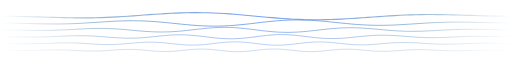
t = 0.00 s
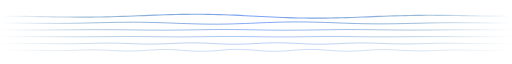
t = 0.51 s
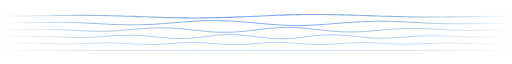
t = 1.01 s
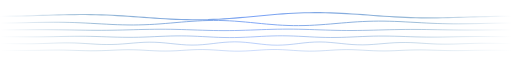
t = 1.55 s
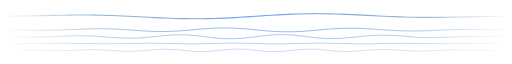
t = 1.95 s
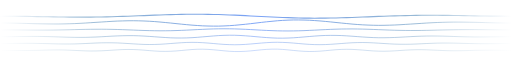
t = 2.60 s

The animated SVG that drew these frames (rendered in a browser with its animation timeline set to each time). Animation: 6 SMIL elements (animate=6); one cycle of 3.10 s, repeats indefinitely.

<svg xmlns="http://www.w3.org/2000/svg" viewBox="0 0 1200 110" width="100%" role="img" aria-label="Cordas vibrando">
  <defs>
    <linearGradient id="g" x1="0" y1="0" x2="1" y2="0">
      <stop offset="0%" stop-color="#4682B4" stop-opacity="0"/>
      <stop offset="18%" stop-color="#4682B4" stop-opacity=".55"/>
      <stop offset="50%" stop-color="#7aa2f7" stop-opacity="1"/>
      <stop offset="82%" stop-color="#4682B4" stop-opacity=".55"/>
      <stop offset="100%" stop-color="#4682B4" stop-opacity="0"/>
    </linearGradient>
  </defs>
  <path fill="none" stroke="url(#g)" stroke-width="2.6" stroke-linecap="round" d="M0,18 L12.5,18 L25,18.2 L37.5,18.3 L50,18.6 L62.5,18.9 L75,19.2 L87.5,19.6 L100,20 L112.5,20.4 L125,20.8 L137.5,21.1 L150,21.4 L162.5,21.7 L175,21.8 L187.5,21.9 L200,21.9 L212.5,21.8 L225,21.5 L237.5,21.2 L250,20.7 L262.5,20.2 L275,19.5 L287.5,18.8 L300,18 L312.5,17.1 L325,16.2 L337.5,15.3 L350,14.4 L362.5,13.5 L375,12.7 L387.5,11.9 L400,11.2 L412.5,10.7 L425,10.2 L437.5,9.9 L450,9.7 L462.5,9.6 L475,9.8 L487.5,10 L500,10.5 L512.5,11 L525,11.8 L537.5,12.6 L550,13.5 L562.5,14.6 L575,15.7 L587.5,16.8 L600,18 L612.5,19.2 L625,20.3 L637.5,21.4 L650,22.5 L662.5,23.4 L675,24.2 L687.5,25 L700,25.5 L712.5,26 L725,26.2 L737.5,26.4 L750,26.3 L762.5,26.1 L775,25.8 L787.5,25.3 L800,24.7 L812.5,24.1 L825,23.3 L837.5,22.5 L850,21.6 L862.5,20.7 L875,19.8 L887.5,18.9 L900,18 L912.5,17.2 L925,16.5 L937.5,15.8 L950,15.3 L962.5,14.8 L975,14.5 L987.5,14.2 L1000,14.1 L1012.5,14.1 L1025,14.2 L1037.5,14.3 L1050,14.6 L1062.5,14.9 L1075,15.2 L1087.5,15.6 L1100,16 L1112.5,16.4 L1125,16.8 L1137.5,17.1 L1150,17.4 L1162.5,17.7 L1175,17.8 L1187.5,18 L1200,18">
    <animate attributeName="d" dur="3.1s" repeatCount="indefinite" calcMode="spline" keyTimes="0;0.5;1" keySplines=".4 0 .6 1;.4 0 .6 1" values="M0,18 L12.5,18 L25,18.2 L37.5,18.3 L50,18.6 L62.5,18.9 L75,19.2 L87.5,19.6 L100,20 L112.5,20.4 L125,20.8 L137.5,21.1 L150,21.4 L162.5,21.7 L175,21.8 L187.5,21.9 L200,21.9 L212.5,21.8 L225,21.5 L237.5,21.2 L250,20.7 L262.5,20.2 L275,19.5 L287.5,18.8 L300,18 L312.5,17.1 L325,16.2 L337.5,15.3 L350,14.4 L362.5,13.5 L375,12.7 L387.5,11.9 L400,11.2 L412.5,10.7 L425,10.2 L437.5,9.9 L450,9.7 L462.5,9.6 L475,9.8 L487.5,10 L500,10.5 L512.5,11 L525,11.8 L537.5,12.6 L550,13.5 L562.5,14.6 L575,15.7 L587.5,16.8 L600,18 L612.5,19.2 L625,20.3 L637.5,21.4 L650,22.5 L662.5,23.4 L675,24.2 L687.5,25 L700,25.5 L712.5,26 L725,26.2 L737.5,26.4 L750,26.3 L762.5,26.1 L775,25.8 L787.5,25.3 L800,24.7 L812.5,24.1 L825,23.3 L837.5,22.5 L850,21.6 L862.5,20.7 L875,19.8 L887.5,18.9 L900,18 L912.5,17.2 L925,16.5 L937.5,15.8 L950,15.3 L962.5,14.8 L975,14.5 L987.5,14.2 L1000,14.1 L1012.5,14.1 L1025,14.2 L1037.5,14.3 L1050,14.6 L1062.5,14.9 L1075,15.2 L1087.5,15.6 L1100,16 L1112.5,16.4 L1125,16.8 L1137.5,17.1 L1150,17.4 L1162.5,17.7 L1175,17.8 L1187.5,18 L1200,18;M0,18 L12.5,18 L25,17.8 L37.5,17.7 L50,17.4 L62.5,17.1 L75,16.8 L87.5,16.4 L100,16 L112.5,15.6 L125,15.2 L137.5,14.9 L150,14.6 L162.5,14.3 L175,14.2 L187.5,14.1 L200,14.1 L212.5,14.2 L225,14.5 L237.5,14.8 L250,15.3 L262.5,15.8 L275,16.5 L287.5,17.2 L300,18 L312.5,18.9 L325,19.8 L337.5,20.7 L350,21.6 L362.5,22.5 L375,23.3 L387.5,24.1 L400,24.8 L412.5,25.3 L425,25.8 L437.5,26.1 L450,26.3 L462.5,26.4 L475,26.2 L487.5,26 L500,25.5 L512.5,25 L525,24.2 L537.5,23.4 L550,22.5 L562.5,21.4 L575,20.3 L587.5,19.2 L600,18 L612.5,16.8 L625,15.7 L637.5,14.6 L650,13.5 L662.5,12.6 L675,11.8 L687.5,11 L700,10.5 L712.5,10 L725,9.8 L737.5,9.6 L750,9.7 L762.5,9.9 L775,10.2 L787.5,10.7 L800,11.3 L812.5,11.9 L825,12.7 L837.5,13.5 L850,14.4 L862.5,15.3 L875,16.2 L887.5,17.1 L900,18 L912.5,18.8 L925,19.5 L937.5,20.2 L950,20.7 L962.5,21.2 L975,21.5 L987.5,21.8 L1000,21.9 L1012.5,21.9 L1025,21.8 L1037.5,21.7 L1050,21.4 L1062.5,21.1 L1075,20.8 L1087.5,20.4 L1100,20 L1112.5,19.6 L1125,19.2 L1137.5,18.9 L1150,18.6 L1162.5,18.3 L1175,18.2 L1187.5,18 L1200,18;M0,18 L12.5,18 L25,18.2 L37.5,18.3 L50,18.6 L62.5,18.9 L75,19.2 L87.5,19.6 L100,20 L112.5,20.4 L125,20.8 L137.5,21.1 L150,21.4 L162.5,21.7 L175,21.8 L187.5,21.9 L200,21.9 L212.5,21.8 L225,21.5 L237.5,21.2 L250,20.7 L262.5,20.2 L275,19.5 L287.5,18.8 L300,18 L312.5,17.1 L325,16.2 L337.5,15.3 L350,14.4 L362.5,13.5 L375,12.7 L387.5,11.9 L400,11.2 L412.5,10.7 L425,10.2 L437.5,9.9 L450,9.7 L462.5,9.6 L475,9.8 L487.5,10 L500,10.5 L512.5,11 L525,11.8 L537.5,12.6 L550,13.5 L562.5,14.6 L575,15.7 L587.5,16.8 L600,18 L612.5,19.2 L625,20.3 L637.5,21.4 L650,22.5 L662.5,23.4 L675,24.2 L687.5,25 L700,25.5 L712.5,26 L725,26.2 L737.5,26.4 L750,26.3 L762.5,26.1 L775,25.8 L787.5,25.3 L800,24.7 L812.5,24.1 L825,23.3 L837.5,22.5 L850,21.6 L862.5,20.7 L875,19.8 L887.5,18.9 L900,18 L912.5,17.2 L925,16.5 L937.5,15.8 L950,15.3 L962.5,14.8 L975,14.5 L987.5,14.2 L1000,14.1 L1012.5,14.1 L1025,14.2 L1037.5,14.3 L1050,14.6 L1062.5,14.9 L1075,15.2 L1087.5,15.6 L1100,16 L1112.5,16.4 L1125,16.8 L1137.5,17.1 L1150,17.4 L1162.5,17.7 L1175,17.8 L1187.5,18 L1200,18"/>
  </path>
  <path fill="none" stroke="url(#g)" stroke-width="2.2" stroke-linecap="round" d="M0,34 L12.5,34 L25,34.2 L37.5,34.4 L50,34.7 L62.5,35 L75,35.4 L87.5,35.7 L100,35.9 L112.5,36.1 L125,36.2 L137.5,36.2 L150,36 L162.5,35.7 L175,35.3 L187.5,34.7 L200,34 L212.5,33.2 L225,32.4 L237.5,31.6 L250,30.8 L262.5,30 L275,29.4 L287.5,29 L300,28.7 L312.5,28.6 L325,28.8 L337.5,29.2 L350,29.8 L362.5,30.6 L375,31.6 L387.5,32.8 L400,34 L412.5,35.3 L425,36.6 L437.5,37.8 L450,38.9 L462.5,39.8 L475,40.6 L487.5,41 L500,41.2 L512.5,41.2 L525,40.8 L537.5,40.2 L550,39.3 L562.5,38.1 L575,36.9 L587.5,35.5 L600,34 L612.5,32.5 L625,31.1 L637.5,29.9 L650,28.7 L662.5,27.8 L675,27.2 L687.5,26.8 L700,26.8 L712.5,27 L725,27.4 L737.5,28.2 L750,29.1 L762.5,30.2 L775,31.4 L787.5,32.7 L800,34 L812.5,35.2 L825,36.4 L837.5,37.4 L850,38.2 L862.5,38.8 L875,39.2 L887.5,39.4 L900,39.3 L912.5,39 L925,38.6 L937.5,38 L950,37.2 L962.5,36.4 L975,35.6 L987.5,34.8 L1000,34 L1012.5,33.3 L1025,32.7 L1037.5,32.3 L1050,32 L1062.5,31.8 L1075,31.8 L1087.5,31.9 L1100,32.1 L1112.5,32.3 L1125,32.6 L1137.5,33 L1150,33.3 L1162.5,33.6 L1175,33.8 L1187.5,34 L1200,34">
    <animate attributeName="d" dur="2.6s" repeatCount="indefinite" calcMode="spline" keyTimes="0;0.5;1" keySplines=".4 0 .6 1;.4 0 .6 1" values="M0,34 L12.5,34 L25,34.2 L37.5,34.4 L50,34.7 L62.5,35 L75,35.4 L87.5,35.7 L100,35.9 L112.5,36.1 L125,36.2 L137.5,36.2 L150,36 L162.5,35.7 L175,35.3 L187.5,34.7 L200,34 L212.5,33.2 L225,32.4 L237.5,31.6 L250,30.8 L262.5,30 L275,29.4 L287.5,29 L300,28.7 L312.5,28.6 L325,28.8 L337.5,29.2 L350,29.8 L362.5,30.6 L375,31.6 L387.5,32.8 L400,34 L412.5,35.3 L425,36.6 L437.5,37.8 L450,38.9 L462.5,39.8 L475,40.6 L487.5,41 L500,41.2 L512.5,41.2 L525,40.8 L537.5,40.2 L550,39.3 L562.5,38.1 L575,36.9 L587.5,35.5 L600,34 L612.5,32.5 L625,31.1 L637.5,29.9 L650,28.7 L662.5,27.8 L675,27.2 L687.5,26.8 L700,26.8 L712.5,27 L725,27.4 L737.5,28.2 L750,29.1 L762.5,30.2 L775,31.4 L787.5,32.7 L800,34 L812.5,35.2 L825,36.4 L837.5,37.4 L850,38.2 L862.5,38.8 L875,39.2 L887.5,39.4 L900,39.3 L912.5,39 L925,38.6 L937.5,38 L950,37.2 L962.5,36.4 L975,35.6 L987.5,34.8 L1000,34 L1012.5,33.3 L1025,32.7 L1037.5,32.3 L1050,32 L1062.5,31.8 L1075,31.8 L1087.5,31.9 L1100,32.1 L1112.5,32.3 L1125,32.6 L1137.5,33 L1150,33.3 L1162.5,33.6 L1175,33.8 L1187.5,34 L1200,34;M0,34 L12.5,34 L25,33.8 L37.5,33.6 L50,33.3 L62.5,33 L75,32.6 L87.5,32.3 L100,32.1 L112.5,31.9 L125,31.8 L137.5,31.8 L150,32 L162.5,32.3 L175,32.7 L187.5,33.3 L200,34 L212.5,34.8 L225,35.6 L237.5,36.4 L250,37.2 L262.5,38 L275,38.6 L287.5,39 L300,39.3 L312.5,39.4 L325,39.2 L337.5,38.8 L350,38.2 L362.5,37.4 L375,36.4 L387.5,35.2 L400,34 L412.5,32.7 L425,31.4 L437.5,30.2 L450,29.1 L462.5,28.2 L475,27.4 L487.5,27 L500,26.8 L512.5,26.8 L525,27.2 L537.5,27.8 L550,28.7 L562.5,29.9 L575,31.1 L587.5,32.5 L600,34 L612.5,35.5 L625,36.9 L637.5,38.1 L650,39.3 L662.5,40.2 L675,40.8 L687.5,41.2 L700,41.2 L712.5,41 L725,40.6 L737.5,39.8 L750,38.9 L762.5,37.8 L775,36.6 L787.5,35.3 L800,34 L812.5,32.8 L825,31.6 L837.5,30.6 L850,29.8 L862.5,29.2 L875,28.8 L887.5,28.6 L900,28.7 L912.5,29 L925,29.4 L937.5,30 L950,30.8 L962.5,31.6 L975,32.4 L987.5,33.2 L1000,34 L1012.5,34.7 L1025,35.3 L1037.5,35.7 L1050,36 L1062.5,36.2 L1075,36.2 L1087.5,36.1 L1100,35.9 L1112.5,35.7 L1125,35.4 L1137.5,35 L1150,34.7 L1162.5,34.4 L1175,34.2 L1187.5,34 L1200,34;M0,34 L12.5,34 L25,34.2 L37.5,34.4 L50,34.7 L62.5,35 L75,35.4 L87.5,35.7 L100,35.9 L112.5,36.1 L125,36.2 L137.5,36.2 L150,36 L162.5,35.7 L175,35.3 L187.5,34.7 L200,34 L212.5,33.2 L225,32.4 L237.5,31.6 L250,30.8 L262.5,30 L275,29.4 L287.5,29 L300,28.7 L312.5,28.6 L325,28.8 L337.5,29.2 L350,29.8 L362.5,30.6 L375,31.6 L387.5,32.8 L400,34 L412.5,35.3 L425,36.6 L437.5,37.8 L450,38.9 L462.5,39.8 L475,40.6 L487.5,41 L500,41.2 L512.5,41.2 L525,40.8 L537.5,40.2 L550,39.3 L562.5,38.1 L575,36.9 L587.5,35.5 L600,34 L612.5,32.5 L625,31.1 L637.5,29.9 L650,28.7 L662.5,27.8 L675,27.2 L687.5,26.8 L700,26.8 L712.5,27 L725,27.4 L737.5,28.2 L750,29.1 L762.5,30.2 L775,31.4 L787.5,32.7 L800,34 L812.5,35.2 L825,36.4 L837.5,37.4 L850,38.2 L862.5,38.8 L875,39.2 L887.5,39.4 L900,39.3 L912.5,39 L925,38.6 L937.5,38 L950,37.2 L962.5,36.4 L975,35.6 L987.5,34.8 L1000,34 L1012.5,33.3 L1025,32.7 L1037.5,32.3 L1050,32 L1062.5,31.8 L1075,31.8 L1087.5,31.9 L1100,32.1 L1112.5,32.3 L1125,32.6 L1137.5,33 L1150,33.3 L1162.5,33.6 L1175,33.8 L1187.5,34 L1200,34"/>
  </path>
  <path fill="none" stroke="url(#g)" stroke-width="1.8" stroke-linecap="round" d="M0,50 L12.5,50.1 L25,50.2 L37.5,50.4 L50,50.7 L62.5,50.9 L75,51.2 L87.5,51.3 L100,51.3 L112.5,51.2 L125,51 L137.5,50.5 L150,50 L162.5,49.4 L175,48.7 L187.5,48 L200,47.4 L212.5,46.9 L225,46.7 L237.5,46.6 L250,46.8 L262.5,47.3 L275,48 L287.5,48.9 L300,50 L312.5,51.1 L325,52.3 L337.5,53.3 L350,54.1 L362.5,54.7 L375,55 L387.5,54.9 L400,54.5 L412.5,53.7 L425,52.7 L437.5,51.4 L450,50 L462.5,48.5 L475,47.2 L487.5,45.9 L500,45 L512.5,44.4 L525,44.1 L537.5,44.3 L550,44.8 L562.5,45.8 L575,47 L587.5,48.4 L600,50 L612.5,51.6 L625,53 L637.5,54.2 L650,55.2 L662.5,55.7 L675,55.9 L687.5,55.6 L700,55 L712.5,54.1 L725,52.8 L737.5,51.5 L750,50 L762.5,48.6 L775,47.3 L787.5,46.3 L800,45.5 L812.5,45.1 L825,45 L837.5,45.3 L850,45.9 L862.5,46.7 L875,47.7 L887.5,48.9 L900,50 L912.5,51.1 L925,52 L937.5,52.7 L950,53.2 L962.5,53.4 L975,53.3 L987.5,53.1 L1000,52.6 L1012.5,52 L1025,51.3 L1037.5,50.6 L1050,50 L1062.5,49.5 L1075,49 L1087.5,48.8 L1100,48.7 L1112.5,48.7 L1125,48.8 L1137.5,49.1 L1150,49.3 L1162.5,49.6 L1175,49.8 L1187.5,49.9 L1200,50">
    <animate attributeName="d" dur="2.2s" repeatCount="indefinite" calcMode="spline" keyTimes="0;0.5;1" keySplines=".4 0 .6 1;.4 0 .6 1" values="M0,50 L12.5,50.1 L25,50.2 L37.5,50.4 L50,50.7 L62.5,50.9 L75,51.2 L87.5,51.3 L100,51.3 L112.5,51.2 L125,51 L137.5,50.5 L150,50 L162.5,49.4 L175,48.7 L187.5,48 L200,47.4 L212.5,46.9 L225,46.7 L237.5,46.6 L250,46.8 L262.5,47.3 L275,48 L287.5,48.9 L300,50 L312.5,51.1 L325,52.3 L337.5,53.3 L350,54.1 L362.5,54.7 L375,55 L387.5,54.9 L400,54.5 L412.5,53.7 L425,52.7 L437.5,51.4 L450,50 L462.5,48.5 L475,47.2 L487.5,45.9 L500,45 L512.5,44.4 L525,44.1 L537.5,44.3 L550,44.8 L562.5,45.8 L575,47 L587.5,48.4 L600,50 L612.5,51.6 L625,53 L637.5,54.2 L650,55.2 L662.5,55.7 L675,55.9 L687.5,55.6 L700,55 L712.5,54.1 L725,52.8 L737.5,51.5 L750,50 L762.5,48.6 L775,47.3 L787.5,46.3 L800,45.5 L812.5,45.1 L825,45 L837.5,45.3 L850,45.9 L862.5,46.7 L875,47.7 L887.5,48.9 L900,50 L912.5,51.1 L925,52 L937.5,52.7 L950,53.2 L962.5,53.4 L975,53.3 L987.5,53.1 L1000,52.6 L1012.5,52 L1025,51.3 L1037.5,50.6 L1050,50 L1062.5,49.5 L1075,49 L1087.5,48.8 L1100,48.7 L1112.5,48.7 L1125,48.8 L1137.5,49.1 L1150,49.3 L1162.5,49.6 L1175,49.8 L1187.5,49.9 L1200,50;M0,50 L12.5,49.9 L25,49.8 L37.5,49.6 L50,49.3 L62.5,49.1 L75,48.8 L87.5,48.7 L100,48.7 L112.5,48.8 L125,49 L137.5,49.5 L150,50 L162.5,50.6 L175,51.3 L187.5,52 L200,52.6 L212.5,53.1 L225,53.3 L237.5,53.4 L250,53.2 L262.5,52.7 L275,52 L287.5,51.1 L300,50 L312.5,48.9 L325,47.7 L337.5,46.7 L350,45.9 L362.5,45.3 L375,45 L387.5,45.1 L400,45.5 L412.5,46.3 L425,47.3 L437.5,48.6 L450,50 L462.5,51.5 L475,52.8 L487.5,54.1 L500,55 L512.5,55.6 L525,55.9 L537.5,55.7 L550,55.2 L562.5,54.2 L575,53 L587.5,51.6 L600,50 L612.5,48.4 L625,47 L637.5,45.8 L650,44.8 L662.5,44.3 L675,44.1 L687.5,44.4 L700,45 L712.5,45.9 L725,47.2 L737.5,48.5 L750,50 L762.5,51.4 L775,52.7 L787.5,53.7 L800,54.5 L812.5,54.9 L825,55 L837.5,54.7 L850,54.1 L862.5,53.3 L875,52.3 L887.5,51.1 L900,50 L912.5,48.9 L925,48 L937.5,47.3 L950,46.8 L962.5,46.6 L975,46.7 L987.5,46.9 L1000,47.4 L1012.5,48 L1025,48.7 L1037.5,49.4 L1050,50 L1062.5,50.5 L1075,51 L1087.5,51.2 L1100,51.3 L1112.5,51.3 L1125,51.2 L1137.5,50.9 L1150,50.7 L1162.5,50.4 L1175,50.2 L1187.5,50.1 L1200,50;M0,50 L12.5,50.1 L25,50.2 L37.5,50.4 L50,50.7 L62.5,50.9 L75,51.2 L87.5,51.3 L100,51.3 L112.5,51.2 L125,51 L137.5,50.5 L150,50 L162.5,49.4 L175,48.7 L187.5,48 L200,47.4 L212.5,46.9 L225,46.7 L237.5,46.6 L250,46.8 L262.5,47.3 L275,48 L287.5,48.9 L300,50 L312.5,51.1 L325,52.3 L337.5,53.3 L350,54.1 L362.5,54.7 L375,55 L387.5,54.9 L400,54.5 L412.5,53.7 L425,52.7 L437.5,51.4 L450,50 L462.5,48.5 L475,47.2 L487.5,45.9 L500,45 L512.5,44.4 L525,44.1 L537.5,44.3 L550,44.8 L562.5,45.8 L575,47 L587.5,48.4 L600,50 L612.5,51.6 L625,53 L637.5,54.2 L650,55.2 L662.5,55.7 L675,55.9 L687.5,55.6 L700,55 L712.5,54.1 L725,52.8 L737.5,51.5 L750,50 L762.5,48.6 L775,47.3 L787.5,46.3 L800,45.5 L812.5,45.1 L825,45 L837.5,45.3 L850,45.9 L862.5,46.7 L875,47.7 L887.5,48.9 L900,50 L912.5,51.1 L925,52 L937.5,52.7 L950,53.2 L962.5,53.4 L975,53.3 L987.5,53.1 L1000,52.6 L1012.5,52 L1025,51.3 L1037.5,50.6 L1050,50 L1062.5,49.5 L1075,49 L1087.5,48.8 L1100,48.7 L1112.5,48.7 L1125,48.8 L1137.5,49.1 L1150,49.3 L1162.5,49.6 L1175,49.8 L1187.5,49.9 L1200,50"/>
  </path>
  <path fill="none" stroke="url(#g)" stroke-width="1.5" stroke-linecap="round" d="M0,66 L12.5,66.1 L25,66.2 L37.5,66.4 L50,66.6 L62.5,66.8 L75,66.9 L87.5,66.9 L100,66.6 L112.5,66.3 L125,65.8 L137.5,65.2 L150,64.6 L162.5,64.1 L175,63.8 L187.5,63.7 L200,63.8 L212.5,64.3 L225,64.9 L237.5,65.8 L250,66.8 L262.5,67.8 L275,68.6 L287.5,69.2 L300,69.5 L312.5,69.5 L325,69 L337.5,68.1 L350,67 L362.5,65.7 L375,64.4 L387.5,63.2 L400,62.2 L412.5,61.7 L425,61.6 L437.5,61.9 L450,62.7 L462.5,63.9 L475,65.4 L487.5,66.9 L500,68.4 L512.5,69.7 L525,70.5 L537.5,70.9 L550,70.8 L562.5,70.1 L575,69 L587.5,67.6 L600,66 L612.5,64.4 L625,63 L637.5,61.9 L650,61.2 L662.5,61.1 L675,61.5 L687.5,62.3 L700,63.6 L712.5,65.1 L725,66.6 L737.5,68.1 L750,69.3 L762.5,70.1 L775,70.4 L787.5,70.3 L800,69.8 L812.5,68.8 L825,67.6 L837.5,66.3 L850,65 L862.5,63.9 L875,63 L887.5,62.5 L900,62.5 L912.5,62.8 L925,63.4 L937.5,64.2 L950,65.2 L962.5,66.2 L975,67.1 L987.5,67.7 L1000,68.2 L1012.5,68.3 L1025,68.2 L1037.5,67.9 L1050,67.4 L1062.5,66.8 L1075,66.2 L1087.5,65.7 L1100,65.4 L1112.5,65.1 L1125,65.1 L1137.5,65.2 L1150,65.4 L1162.5,65.6 L1175,65.8 L1187.5,65.9 L1200,66">
    <animate attributeName="d" dur="1.9s" repeatCount="indefinite" calcMode="spline" keyTimes="0;0.5;1" keySplines=".4 0 .6 1;.4 0 .6 1" values="M0,66 L12.5,66.1 L25,66.2 L37.5,66.4 L50,66.6 L62.5,66.8 L75,66.9 L87.5,66.9 L100,66.6 L112.5,66.3 L125,65.8 L137.5,65.2 L150,64.6 L162.5,64.1 L175,63.8 L187.5,63.7 L200,63.8 L212.5,64.3 L225,64.9 L237.5,65.8 L250,66.8 L262.5,67.8 L275,68.6 L287.5,69.2 L300,69.5 L312.5,69.5 L325,69 L337.5,68.1 L350,67 L362.5,65.7 L375,64.4 L387.5,63.2 L400,62.2 L412.5,61.7 L425,61.6 L437.5,61.9 L450,62.7 L462.5,63.9 L475,65.4 L487.5,66.9 L500,68.4 L512.5,69.7 L525,70.5 L537.5,70.9 L550,70.8 L562.5,70.1 L575,69 L587.5,67.6 L600,66 L612.5,64.4 L625,63 L637.5,61.9 L650,61.2 L662.5,61.1 L675,61.5 L687.5,62.3 L700,63.6 L712.5,65.1 L725,66.6 L737.5,68.1 L750,69.3 L762.5,70.1 L775,70.4 L787.5,70.3 L800,69.8 L812.5,68.8 L825,67.6 L837.5,66.3 L850,65 L862.5,63.9 L875,63 L887.5,62.5 L900,62.5 L912.5,62.8 L925,63.4 L937.5,64.2 L950,65.2 L962.5,66.2 L975,67.1 L987.5,67.7 L1000,68.2 L1012.5,68.3 L1025,68.2 L1037.5,67.9 L1050,67.4 L1062.5,66.8 L1075,66.2 L1087.5,65.7 L1100,65.4 L1112.5,65.1 L1125,65.1 L1137.5,65.2 L1150,65.4 L1162.5,65.6 L1175,65.8 L1187.5,65.9 L1200,66;M0,66 L12.5,65.9 L25,65.8 L37.5,65.6 L50,65.4 L62.5,65.2 L75,65.1 L87.5,65.1 L100,65.4 L112.5,65.7 L125,66.2 L137.5,66.8 L150,67.4 L162.5,67.9 L175,68.2 L187.5,68.3 L200,68.2 L212.5,67.7 L225,67.1 L237.5,66.2 L250,65.2 L262.5,64.2 L275,63.4 L287.5,62.8 L300,62.5 L312.5,62.5 L325,63 L337.5,63.9 L350,65 L362.5,66.3 L375,67.6 L387.5,68.8 L400,69.8 L412.5,70.3 L425,70.4 L437.5,70.1 L450,69.3 L462.5,68.1 L475,66.6 L487.5,65.1 L500,63.6 L512.5,62.3 L525,61.5 L537.5,61.1 L550,61.2 L562.5,61.9 L575,63 L587.5,64.4 L600,66 L612.5,67.6 L625,69 L637.5,70.1 L650,70.8 L662.5,70.9 L675,70.5 L687.5,69.7 L700,68.4 L712.5,66.9 L725,65.4 L737.5,63.9 L750,62.7 L762.5,61.9 L775,61.6 L787.5,61.7 L800,62.2 L812.5,63.2 L825,64.4 L837.5,65.7 L850,67 L862.5,68.1 L875,69 L887.5,69.5 L900,69.5 L912.5,69.2 L925,68.6 L937.5,67.8 L950,66.8 L962.5,65.8 L975,64.9 L987.5,64.3 L1000,63.8 L1012.5,63.7 L1025,63.8 L1037.5,64.1 L1050,64.6 L1062.5,65.2 L1075,65.8 L1087.5,66.3 L1100,66.6 L1112.5,66.9 L1125,66.9 L1137.5,66.8 L1150,66.6 L1162.5,66.4 L1175,66.2 L1187.5,66.1 L1200,66;M0,66 L12.5,66.1 L25,66.2 L37.5,66.4 L50,66.6 L62.5,66.8 L75,66.9 L87.5,66.9 L100,66.6 L112.5,66.3 L125,65.8 L137.5,65.2 L150,64.6 L162.5,64.1 L175,63.8 L187.5,63.7 L200,63.8 L212.5,64.3 L225,64.9 L237.5,65.8 L250,66.8 L262.5,67.8 L275,68.6 L287.5,69.2 L300,69.5 L312.5,69.5 L325,69 L337.5,68.1 L350,67 L362.5,65.7 L375,64.4 L387.5,63.2 L400,62.2 L412.5,61.7 L425,61.6 L437.5,61.9 L450,62.7 L462.5,63.9 L475,65.4 L487.5,66.9 L500,68.4 L512.5,69.7 L525,70.5 L537.5,70.9 L550,70.8 L562.5,70.1 L575,69 L587.5,67.6 L600,66 L612.5,64.4 L625,63 L637.5,61.9 L650,61.2 L662.5,61.1 L675,61.5 L687.5,62.3 L700,63.6 L712.5,65.1 L725,66.6 L737.5,68.1 L750,69.3 L762.5,70.1 L775,70.4 L787.5,70.3 L800,69.8 L812.5,68.8 L825,67.6 L837.5,66.3 L850,65 L862.5,63.9 L875,63 L887.5,62.5 L900,62.5 L912.5,62.8 L925,63.4 L937.5,64.2 L950,65.2 L962.5,66.2 L975,67.1 L987.5,67.7 L1000,68.2 L1012.5,68.3 L1025,68.2 L1037.5,67.9 L1050,67.4 L1062.5,66.8 L1075,66.2 L1087.5,65.7 L1100,65.4 L1112.5,65.1 L1125,65.1 L1137.5,65.2 L1150,65.4 L1162.5,65.6 L1175,65.8 L1187.5,65.9 L1200,66"/>
  </path>
  <path fill="none" stroke="url(#g)" stroke-width="1.2" stroke-linecap="round" d="M0,82 L12.5,82.1 L25,82.2 L37.5,82.4 L50,82.5 L62.5,82.6 L75,82.6 L87.5,82.3 L100,82 L112.5,81.6 L125,81.1 L137.5,80.7 L150,80.5 L162.5,80.5 L175,80.7 L187.5,81.3 L200,82 L212.5,82.8 L225,83.6 L237.5,84.2 L250,84.4 L262.5,84.3 L275,83.9 L287.5,83 L300,82 L312.5,80.9 L325,79.9 L337.5,79.1 L350,78.8 L362.5,79 L375,79.6 L387.5,80.7 L400,82 L412.5,83.3 L425,84.5 L437.5,85.4 L450,85.7 L462.5,85.5 L475,84.7 L487.5,83.5 L500,82 L512.5,80.5 L525,79.2 L537.5,78.4 L550,78 L562.5,78.3 L575,79.2 L587.5,80.5 L600,82 L612.5,83.5 L625,84.8 L637.5,85.7 L650,86 L662.5,85.6 L675,84.8 L687.5,83.5 L700,82 L712.5,80.5 L725,79.3 L737.5,78.5 L750,78.3 L762.5,78.6 L775,79.5 L787.5,80.7 L800,82 L812.5,83.3 L825,84.4 L837.5,85 L850,85.2 L862.5,84.9 L875,84.1 L887.5,83.1 L900,82 L912.5,81 L925,80.1 L937.5,79.7 L950,79.6 L962.5,79.8 L975,80.4 L987.5,81.2 L1000,82 L1012.5,82.7 L1025,83.3 L1037.5,83.5 L1050,83.5 L1062.5,83.3 L1075,82.9 L1087.5,82.4 L1100,82 L1112.5,81.7 L1125,81.4 L1137.5,81.4 L1150,81.5 L1162.5,81.6 L1175,81.8 L1187.5,81.9 L1200,82">
    <animate attributeName="d" dur="1.6s" repeatCount="indefinite" calcMode="spline" keyTimes="0;0.5;1" keySplines=".4 0 .6 1;.4 0 .6 1" values="M0,82 L12.5,82.1 L25,82.2 L37.5,82.4 L50,82.5 L62.5,82.6 L75,82.6 L87.5,82.3 L100,82 L112.5,81.6 L125,81.1 L137.5,80.7 L150,80.5 L162.5,80.5 L175,80.7 L187.5,81.3 L200,82 L212.5,82.8 L225,83.6 L237.5,84.2 L250,84.4 L262.5,84.3 L275,83.9 L287.5,83 L300,82 L312.5,80.9 L325,79.9 L337.5,79.1 L350,78.8 L362.5,79 L375,79.6 L387.5,80.7 L400,82 L412.5,83.3 L425,84.5 L437.5,85.4 L450,85.7 L462.5,85.5 L475,84.7 L487.5,83.5 L500,82 L512.5,80.5 L525,79.2 L537.5,78.4 L550,78 L562.5,78.3 L575,79.2 L587.5,80.5 L600,82 L612.5,83.5 L625,84.8 L637.5,85.7 L650,86 L662.5,85.6 L675,84.8 L687.5,83.5 L700,82 L712.5,80.5 L725,79.3 L737.5,78.5 L750,78.3 L762.5,78.6 L775,79.5 L787.5,80.7 L800,82 L812.5,83.3 L825,84.4 L837.5,85 L850,85.2 L862.5,84.9 L875,84.1 L887.5,83.1 L900,82 L912.5,81 L925,80.1 L937.5,79.7 L950,79.6 L962.5,79.8 L975,80.4 L987.5,81.2 L1000,82 L1012.5,82.7 L1025,83.3 L1037.5,83.5 L1050,83.5 L1062.5,83.3 L1075,82.9 L1087.5,82.4 L1100,82 L1112.5,81.7 L1125,81.4 L1137.5,81.4 L1150,81.5 L1162.5,81.6 L1175,81.8 L1187.5,81.9 L1200,82;M0,82 L12.5,81.9 L25,81.8 L37.5,81.6 L50,81.5 L62.5,81.4 L75,81.4 L87.5,81.7 L100,82 L112.5,82.4 L125,82.9 L137.5,83.3 L150,83.5 L162.5,83.5 L175,83.3 L187.5,82.7 L200,82 L212.5,81.2 L225,80.4 L237.5,79.8 L250,79.6 L262.5,79.7 L275,80.1 L287.5,81 L300,82 L312.5,83.1 L325,84.1 L337.5,84.9 L350,85.2 L362.5,85 L375,84.4 L387.5,83.3 L400,82 L412.5,80.7 L425,79.5 L437.5,78.6 L450,78.3 L462.5,78.5 L475,79.3 L487.5,80.5 L500,82 L512.5,83.5 L525,84.8 L537.5,85.6 L550,86 L562.5,85.7 L575,84.8 L587.5,83.5 L600,82 L612.5,80.5 L625,79.2 L637.5,78.3 L650,78 L662.5,78.4 L675,79.2 L687.5,80.5 L700,82 L712.5,83.5 L725,84.7 L737.5,85.5 L750,85.7 L762.5,85.4 L775,84.5 L787.5,83.3 L800,82 L812.5,80.7 L825,79.6 L837.5,79 L850,78.8 L862.5,79.1 L875,79.9 L887.5,80.9 L900,82 L912.5,83 L925,83.9 L937.5,84.3 L950,84.4 L962.5,84.2 L975,83.6 L987.5,82.8 L1000,82 L1012.5,81.3 L1025,80.7 L1037.5,80.5 L1050,80.5 L1062.5,80.7 L1075,81.1 L1087.5,81.6 L1100,82 L1112.5,82.3 L1125,82.6 L1137.5,82.6 L1150,82.5 L1162.5,82.4 L1175,82.2 L1187.5,82.1 L1200,82;M0,82 L12.5,82.1 L25,82.2 L37.5,82.4 L50,82.5 L62.5,82.6 L75,82.6 L87.5,82.3 L100,82 L112.5,81.6 L125,81.1 L137.5,80.7 L150,80.5 L162.5,80.5 L175,80.7 L187.5,81.3 L200,82 L212.5,82.8 L225,83.6 L237.5,84.2 L250,84.4 L262.5,84.3 L275,83.9 L287.5,83 L300,82 L312.5,80.9 L325,79.9 L337.5,79.1 L350,78.8 L362.5,79 L375,79.6 L387.5,80.7 L400,82 L412.5,83.3 L425,84.5 L437.5,85.4 L450,85.7 L462.5,85.5 L475,84.7 L487.5,83.5 L500,82 L512.5,80.5 L525,79.2 L537.5,78.4 L550,78 L562.5,78.3 L575,79.2 L587.5,80.5 L600,82 L612.5,83.5 L625,84.8 L637.5,85.7 L650,86 L662.5,85.6 L675,84.8 L687.5,83.5 L700,82 L712.5,80.5 L725,79.3 L737.5,78.5 L750,78.3 L762.5,78.6 L775,79.5 L787.5,80.7 L800,82 L812.5,83.3 L825,84.4 L837.5,85 L850,85.2 L862.5,84.9 L875,84.1 L887.5,83.1 L900,82 L912.5,81 L925,80.1 L937.5,79.7 L950,79.6 L962.5,79.8 L975,80.4 L987.5,81.2 L1000,82 L1012.5,82.7 L1025,83.3 L1037.5,83.5 L1050,83.5 L1062.5,83.3 L1075,82.9 L1087.5,82.4 L1100,82 L1112.5,81.7 L1125,81.4 L1137.5,81.4 L1150,81.5 L1162.5,81.6 L1175,81.8 L1187.5,81.9 L1200,82"/>
  </path>
  <path fill="none" stroke="url(#g)" stroke-width="0.9" stroke-linecap="round" d="M0,98 L12.5,98 L25,98.2 L37.5,98.3 L50,98.4 L62.5,98.4 L75,98.2 L87.5,98 L100,97.6 L112.5,97.2 L125,97 L137.5,96.9 L150,97.1 L162.5,97.6 L175,98.2 L187.5,98.8 L200,99.4 L212.5,99.7 L225,99.6 L237.5,99.2 L250,98.5 L262.5,97.6 L275,96.7 L287.5,96 L300,95.7 L312.5,95.9 L325,96.5 L337.5,97.5 L350,98.7 L362.5,99.7 L375,100.5 L387.5,100.7 L400,100.4 L412.5,99.6 L425,98.4 L437.5,97.1 L450,95.9 L462.5,95.2 L475,95 L487.5,95.5 L500,96.5 L512.5,97.8 L525,99.2 L537.5,100.4 L550,101.1 L562.5,101.1 L575,100.5 L587.5,99.4 L600,98 L612.5,96.6 L625,95.5 L637.5,94.9 L650,94.9 L662.5,95.6 L675,96.8 L687.5,98.2 L700,99.5 L712.5,100.5 L725,101 L737.5,100.8 L750,100.1 L762.5,98.9 L775,97.6 L787.5,96.4 L800,95.6 L812.5,95.3 L825,95.5 L837.5,96.3 L850,97.3 L862.5,98.5 L875,99.5 L887.5,100.1 L900,100.3 L912.5,100 L925,99.3 L937.5,98.4 L950,97.5 L962.5,96.8 L975,96.4 L987.5,96.3 L1000,96.6 L1012.5,97.2 L1025,97.8 L1037.5,98.4 L1050,98.9 L1062.5,99.1 L1075,99 L1087.5,98.8 L1100,98.4 L1112.5,98 L1125,97.8 L1137.5,97.6 L1150,97.6 L1162.5,97.7 L1175,97.8 L1187.5,98 L1200,98">
    <animate attributeName="d" dur="1.35s" repeatCount="indefinite" calcMode="spline" keyTimes="0;0.5;1" keySplines=".4 0 .6 1;.4 0 .6 1" values="M0,98 L12.5,98 L25,98.2 L37.5,98.3 L50,98.4 L62.5,98.4 L75,98.2 L87.5,98 L100,97.6 L112.5,97.2 L125,97 L137.5,96.9 L150,97.1 L162.5,97.6 L175,98.2 L187.5,98.8 L200,99.4 L212.5,99.7 L225,99.6 L237.5,99.2 L250,98.5 L262.5,97.6 L275,96.7 L287.5,96 L300,95.7 L312.5,95.9 L325,96.5 L337.5,97.5 L350,98.7 L362.5,99.7 L375,100.5 L387.5,100.7 L400,100.4 L412.5,99.6 L425,98.4 L437.5,97.1 L450,95.9 L462.5,95.2 L475,95 L487.5,95.5 L500,96.5 L512.5,97.8 L525,99.2 L537.5,100.4 L550,101.1 L562.5,101.1 L575,100.5 L587.5,99.4 L600,98 L612.5,96.6 L625,95.5 L637.5,94.9 L650,94.9 L662.5,95.6 L675,96.8 L687.5,98.2 L700,99.5 L712.5,100.5 L725,101 L737.5,100.8 L750,100.1 L762.5,98.9 L775,97.6 L787.5,96.4 L800,95.6 L812.5,95.3 L825,95.5 L837.5,96.3 L850,97.3 L862.5,98.5 L875,99.5 L887.5,100.1 L900,100.3 L912.5,100 L925,99.3 L937.5,98.4 L950,97.5 L962.5,96.8 L975,96.4 L987.5,96.3 L1000,96.6 L1012.5,97.2 L1025,97.8 L1037.5,98.4 L1050,98.9 L1062.5,99.1 L1075,99 L1087.5,98.8 L1100,98.4 L1112.5,98 L1125,97.8 L1137.5,97.6 L1150,97.6 L1162.5,97.7 L1175,97.8 L1187.5,98 L1200,98;M0,98 L12.5,98 L25,97.8 L37.5,97.7 L50,97.6 L62.5,97.6 L75,97.8 L87.5,98 L100,98.4 L112.5,98.8 L125,99 L137.5,99.1 L150,98.9 L162.5,98.4 L175,97.8 L187.5,97.2 L200,96.6 L212.5,96.3 L225,96.4 L237.5,96.8 L250,97.5 L262.5,98.4 L275,99.3 L287.5,100 L300,100.3 L312.5,100.1 L325,99.5 L337.5,98.5 L350,97.3 L362.5,96.3 L375,95.5 L387.5,95.3 L400,95.6 L412.5,96.4 L425,97.6 L437.5,98.9 L450,100.1 L462.5,100.8 L475,101 L487.5,100.5 L500,99.5 L512.5,98.2 L525,96.8 L537.5,95.6 L550,94.9 L562.5,94.9 L575,95.5 L587.5,96.6 L600,98 L612.5,99.4 L625,100.5 L637.5,101.1 L650,101.1 L662.5,100.4 L675,99.2 L687.5,97.8 L700,96.5 L712.5,95.5 L725,95 L737.5,95.2 L750,95.9 L762.5,97.1 L775,98.4 L787.5,99.6 L800,100.4 L812.5,100.7 L825,100.5 L837.5,99.7 L850,98.7 L862.5,97.5 L875,96.5 L887.5,95.9 L900,95.7 L912.5,96 L925,96.7 L937.5,97.6 L950,98.5 L962.5,99.2 L975,99.6 L987.5,99.7 L1000,99.4 L1012.5,98.8 L1025,98.2 L1037.5,97.6 L1050,97.1 L1062.5,96.9 L1075,97 L1087.5,97.2 L1100,97.6 L1112.5,98 L1125,98.2 L1137.5,98.4 L1150,98.4 L1162.5,98.3 L1175,98.2 L1187.5,98 L1200,98;M0,98 L12.5,98 L25,98.2 L37.5,98.3 L50,98.4 L62.5,98.4 L75,98.2 L87.5,98 L100,97.6 L112.5,97.2 L125,97 L137.5,96.9 L150,97.1 L162.5,97.6 L175,98.2 L187.5,98.8 L200,99.4 L212.5,99.7 L225,99.6 L237.5,99.2 L250,98.5 L262.5,97.6 L275,96.7 L287.5,96 L300,95.7 L312.5,95.9 L325,96.5 L337.5,97.5 L350,98.7 L362.5,99.7 L375,100.5 L387.5,100.7 L400,100.4 L412.5,99.6 L425,98.4 L437.5,97.1 L450,95.9 L462.5,95.2 L475,95 L487.5,95.5 L500,96.5 L512.5,97.8 L525,99.2 L537.5,100.4 L550,101.1 L562.5,101.1 L575,100.5 L587.5,99.4 L600,98 L612.5,96.6 L625,95.5 L637.5,94.9 L650,94.9 L662.5,95.6 L675,96.8 L687.5,98.2 L700,99.5 L712.5,100.5 L725,101 L737.5,100.8 L750,100.1 L762.5,98.9 L775,97.6 L787.5,96.4 L800,95.6 L812.5,95.3 L825,95.5 L837.5,96.3 L850,97.3 L862.5,98.5 L875,99.5 L887.5,100.1 L900,100.3 L912.5,100 L925,99.3 L937.5,98.4 L950,97.5 L962.5,96.8 L975,96.4 L987.5,96.3 L1000,96.6 L1012.5,97.2 L1025,97.8 L1037.5,98.4 L1050,98.9 L1062.5,99.1 L1075,99 L1087.5,98.8 L1100,98.4 L1112.5,98 L1125,97.8 L1137.5,97.6 L1150,97.6 L1162.5,97.7 L1175,97.8 L1187.5,98 L1200,98"/>
  </path>
</svg>
